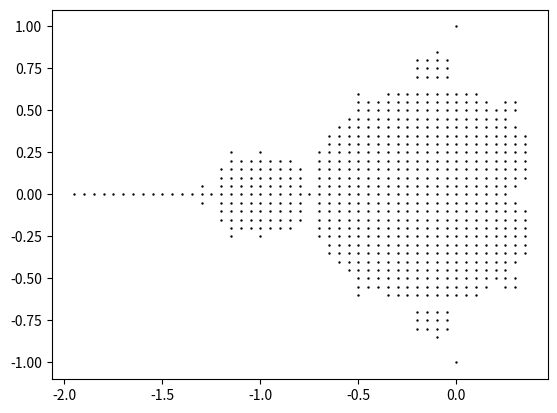

Write the Python code that produced this figure.
import matplotlib.pyplot as plt

def mandelbrot(c,max_iter):
    z=0
    for i in range(max_iter+1):
        z=z*z+c
        if not abs(z) < 2: return False
    return True

xx = []

yy = []

def mandelplot(x_min,x_max,y_rad,stepsize,max_iter):
    r = x_max - x_min
    x_bits = int(r/stepsize)
    y_bits = int(2*y_rad/stepsize)
    for i in range(x_bits):
        for j in range(y_bits):
            x=x_min+i*stepsize
            y=-1*y_rad+j*stepsize
            if mandelbrot(complex(x,y),max_iter):
                xx.append(x)
                yy.append(y)

mandelplot(-2,0.5,1.1,0.05,3000)

fig, ax = plt.subplots()
ax.scatter(xx, yy ,color='black' ,marker='o', s=(72./fig.dpi)**2)
plt.savefig('mandelbrot.pdf')
